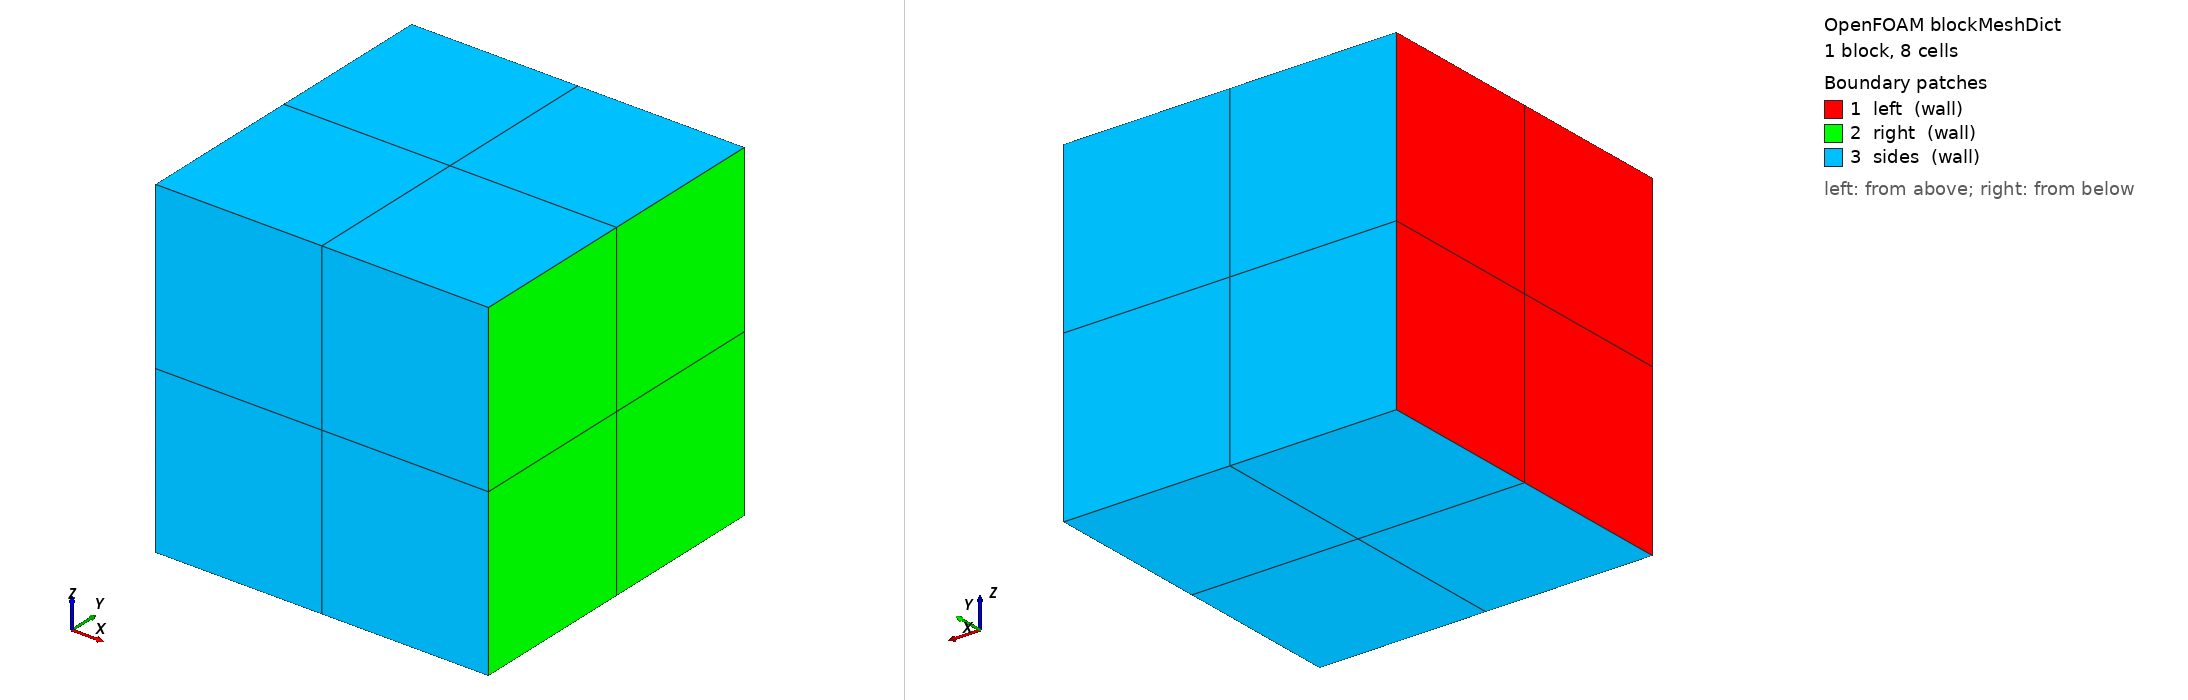

OpenFOAM case: the mesh blockMesh builds from blockMeshDict, 1 block(s), 8 cells. Boundary patches (legend numbers): 1 left (wall), 2 right (wall), 3 sides (wall). Left view from above one corner, right view from below the opposite corner. Boundary conditions: 0 field file(s) under 0/; 0 of 3 drawn patches have an entry in a shipped field file.

=== system/blockMeshDict ===
FoamFile { version 2.0; format ascii; class dictionary; object blockMeshDict; }
convertToMeters 1;
vertices ((0 0 0) (1 0 0) (1 1 0) (0 1 0) (0 0 1) (1 0 1) (1 1 1) (0 1 1));
blocks (hex (0 1 2 3 4 5 6 7) (2 2 2) simpleGrading (1 1 1)); edges ();
boundary (
 left { type wall; faces ((0 4 7 3)); }
 right { type wall; faces ((1 2 6 5)); }
 sides { type wall; faces ((0 3 2 1) (4 5 6 7) (0 1 5 4) (3 7 6 2)); }
); mergePatchPairs ();


=== system/controlDict ===
FoamFile { version 2.0; format ascii; class dictionary; object controlDict; }
application CHMT;
startFrom startTime; startTime 0; stopAt endTime; endTime 0.001; deltaT 1.0000000000000001e-05;
writeControl adjustableRunTime; writeInterval 0.00050000000000000001; writePrecision 17; runTimeModifiable false;
